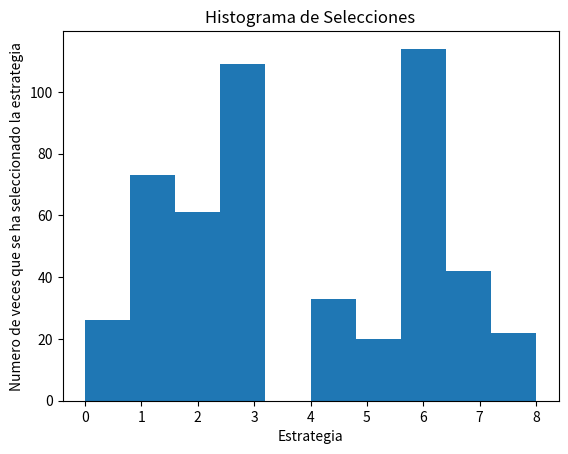

The script that saved this image:
#Inteligencia Artificial aplicada a Negocios y Empresas
#Maximización de beneficios de una empresa de venta online con Muestreo Thompson

#Imporptar librerias

import numpy as np
import matplotlib.pyplot as plt
import random

#Configuracion de parametros

N = 500
d = 9

#Creacion de la simulacion
conversion_rates = [0.05, 0.13, 0.09, 0.16, 0.11, 0.04, 0.20, 0.08, 0.01]
X = np.array(np.zeros([N, d]))
for i in range(N):
    for j in range(d):
        if np.random.rand() <= conversion_rates[j]:
            X[i,j] = 1


#Implementacion de la Seleccion Aleatoria y el Muestreo de Thompson
# Listas donde guardamos las estrategias seleccionadash
strategies_selected_rs = []  # Aleatorio
strategies_selected_ts = []  # Thompson

# Recompensa acumulada
total_reward_rs = 0
total_reward_ts = 0 

# Contadores de recompensas para cada estrategia
number_of_rewards_1 = [0] * d  # Veces que cada estrategia dio recompensa = 1
number_of_rewards_0 = [0] * d  # Veces que dio recompensa = 0

for n in range(0, N):
    #Estrategia aleatoria 
    strategy_rs = random.randrange(d)
    strategies_selected_rs.append(strategy_rs)
    reward_rs =X[n, strategy_rs]
    total_reward_rs += reward_rs
    #Muestreo de Thompson 
    strategy_ts = 0 
    max_random = 0  
    for i in range(0, d):
        random_beta = random.betavariate(number_of_rewards_1[i] + 1, 
                                         number_of_rewards_0[i] + 1)

        if random_beta > max_random: 
            max_random = random_beta 
            strategy_ts = i
    reward_ts = X[n, strategy_ts] 
    if reward_ts == 1:
        number_of_rewards_1[strategy_ts] += 1 
    else:
        number_of_rewards_0[strategy_ts] += 1 
    strategies_selected_ts.append(strategy_ts)
    total_reward_ts += reward_ts

absolute_return = (total_reward_ts - total_reward_rs) * 100
relative_return = (total_reward_ts - total_reward_rs) / total_reward_rs * 100

print("Rendimiento Absoluto: {:.0f} $".format(absolute_return))
print("Rendimiento Relativo: {:.0f} %".format(relative_return))


# Representación del histograma de selecciones
plt.hist(strategies_selected_ts)
plt.title('Histograma de Selecciones')
plt.xlabel('Estrategia')
plt.ylabel('Numero de veces que se ha seleccionado la estrategia')
plt.show()